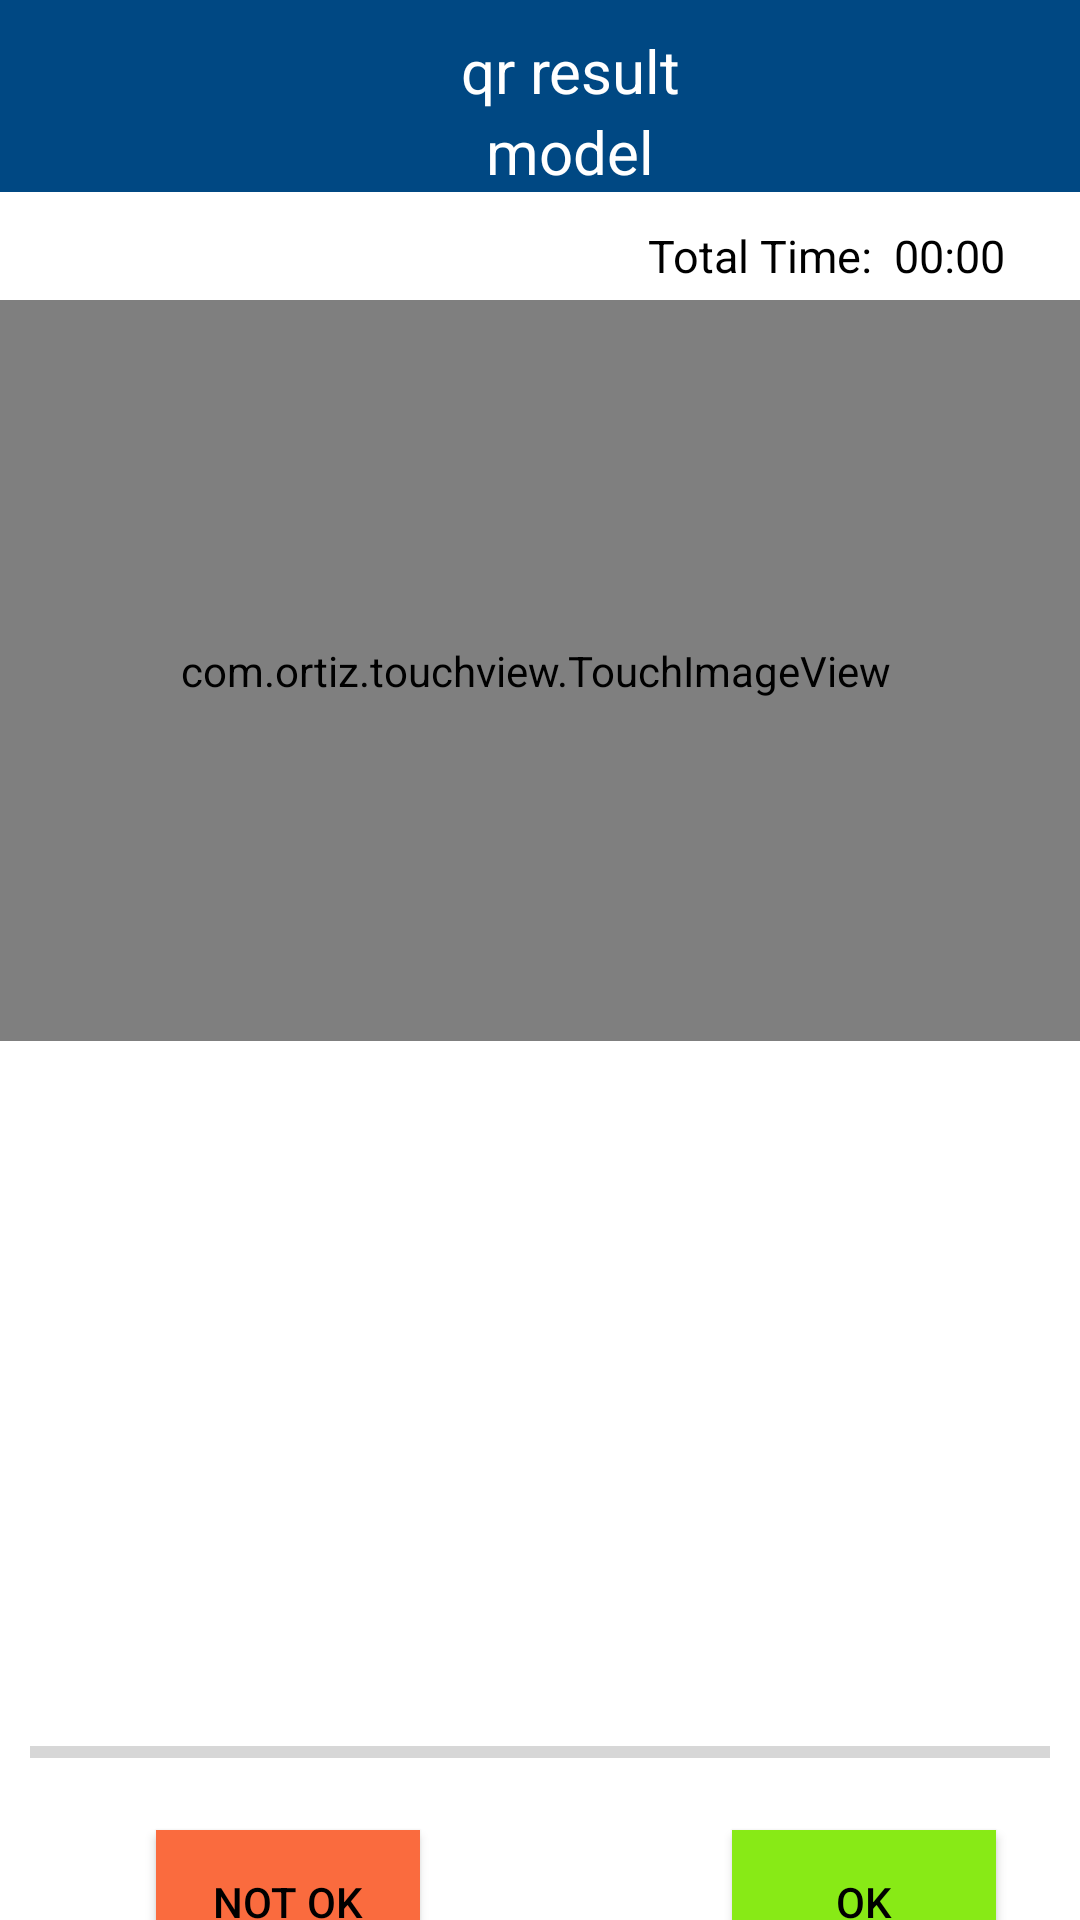

This screen was rendered from an Android layout file. Write that file and the resources it references.
<!-- AndroidManifest.xml: application theme Theme.QCTestingApp -->
<!-- res/layout/activity_single_part_check_points.xml -->
<?xml version="1.0" encoding="utf-8"?>
<androidx.constraintlayout.widget.ConstraintLayout xmlns:android="http://schemas.android.com/apk/res/android"
    xmlns:app="http://schemas.android.com/apk/res-auto"
    xmlns:tools="http://schemas.android.com/tools"
    android:layout_width="match_parent"
    android:layout_height="match_parent"
    tools:context=".SinglePartCheckPoints">
    <TextView
        android:id="@+id/textViewQr"
        android:layout_width="match_parent"
        android:layout_height="wrap_content"
        android:text="qr result"
        android:textSize="20sp"
        android:gravity="center"
        android:paddingLeft="20dp"
        android:paddingTop="10dp"
        android:background="@color/purple_200"
        android:textColor="@color/white"
        app:layout_constraintEnd_toEndOf="parent"
        app:layout_constraintStart_toStartOf="parent"
        app:layout_constraintTop_toTopOf="parent" />

    <TextView
        android:id="@+id/textViewModel"
        android:paddingLeft="20dp"
        android:gravity="center"
        android:layout_width="match_parent"
        android:layout_height="wrap_content"
        android:background="@color/purple_200"
        android:text="model"
        android:textColor="@color/white"
        android:textSize="20sp"
        app:layout_constraintEnd_toEndOf="parent"
        app:layout_constraintStart_toStartOf="parent"
        app:layout_constraintTop_toBottomOf="@+id/textViewQr" />

    <LinearLayout
        android:id="@+id/parttimeLayout"
        android:layout_width="wrap_content"
        android:layout_height="wrap_content"
        android:layout_gravity="right"
        android:layout_marginStart="227dp"
        android:layout_marginTop="11dp"
        android:layout_marginEnd="16dp"
        android:paddingRight="20dp"

        app:layout_constraintEnd_toEndOf="parent"
        app:layout_constraintStart_toStartOf="parent"
        app:layout_constraintTop_toBottomOf="@+id/textViewModel">

        <TextView
            android:layout_width="wrap_content"
            android:layout_height="wrap_content"
            android:text="Total Time:  "
            android:textColor="@color/black"
            android:textSize="15sp" />

        <Chronometer
            android:id="@+id/timer"
            android:layout_width="wrap_content"
            android:layout_height="match_parent"
            android:layout_gravity="right"

            android:textColor="@color/black"
            android:textSize="15sp" />
    </LinearLayout>

    <com.ortiz.touchview.TouchImageView
        android:id="@+id/partImage"
        android:layout_width="374dp"
        android:layout_height="247dp"
        android:layout_marginStart="15dp"
        android:layout_marginTop="36dp"
        android:layout_marginEnd="15dp"
        android:maxHeight="247dp"
        android:src="@drawable/no_image"
        app:layout_constraintEnd_toEndOf="parent"
        app:layout_constraintHorizontal_bias="0.545"
        app:layout_constraintStart_toStartOf="parent"
        app:layout_constraintTop_toBottomOf="@+id/textViewModel" />

    <TextView
        android:id="@+id/imageDescr"
        android:layout_width="match_parent"
        android:layout_height="40dp"
        android:maxLines="2"
        android:maxLength="50"
        android:layout_marginLeft="35dp"
        android:layout_marginTop="10dp"
        android:maxHeight="50dp"
        android:textColor="@color/black"
        android:textSize="20sp"
        android:textStyle="italic"
        app:layout_constraintEnd_toEndOf="parent"
        app:layout_constraintStart_toStartOf="parent"
        app:layout_constraintTop_toBottomOf="@+id/partImage" />

    <androidx.recyclerview.widget.RecyclerView
        android:id="@+id/recyclerCarDetails"
        android:layout_width="match_parent"
        android:layout_height="153dp"
        android:layout_marginTop="16dp"

        android:textAlignment="center"
        app:layout_constraintEnd_toEndOf="parent"
        app:layout_constraintHorizontal_bias="0.0"
        app:layout_constraintStart_toStartOf="parent"
        app:layout_constraintTop_toBottomOf="@+id/imageDescr" />

    <ProgressBar
        android:id="@+id/progressCheckpoints"
        style="@style/Widget.AppCompat.ProgressBar.Horizontal"
        android:layout_width="match_parent"
        android:layout_height="wrap_content"
        android:layout_margin="10dp"
        android:layout_marginStart="10dp"
        android:layout_marginTop="16dp"
        android:layout_marginEnd="11dp"
        app:layout_constraintEnd_toEndOf="parent"
        app:layout_constraintHorizontal_bias="0.0"
        app:layout_constraintStart_toStartOf="parent"
        app:layout_constraintTop_toBottomOf="@+id/recyclerCarDetails" />

    <Button
        android:id="@+id/btnNotOk"
        android:layout_width="wrap_content"
        android:layout_height="wrap_content"
        android:layout_marginStart="52dp"

        android:layout_marginTop="18dp"
        android:background="@color/color_not_ok"
        android:text="NOT OK"
        android:textColor="@color/black"
        android:textSize="14sp"
        app:backgroundTint="@color/white"
        app:backgroundTintMode="multiply"
        app:layout_constraintStart_toStartOf="parent"
        app:layout_constraintTop_toBottomOf="@+id/progressCheckpoints" />

    <Button
        android:id="@+id/btnOk"
        android:layout_width="wrap_content"
        android:layout_height="wrap_content"
        android:layout_marginStart="104dp"

        android:layout_marginTop="18dp"
        android:layout_marginEnd="58dp"
        android:background="@color/color_ok"
        android:text="OK"
        android:textColor="@color/black"
        android:textSize="14sp"
        app:backgroundTint="@color/white"
        app:backgroundTintMode="multiply"
        app:layout_constraintEnd_toEndOf="parent"
        app:layout_constraintHorizontal_bias="0.0"
        app:layout_constraintStart_toEndOf="@+id/btnNotOk"
        app:layout_constraintTop_toBottomOf="@+id/progressCheckpoints" />
</androidx.constraintlayout.widget.ConstraintLayout>
<!-- resources referenced by this layout -->
<resources>
  <color name="black">#FF000000</color>
  <color name="color_not_ok">#FA6B3E</color>
  <color name="color_ok">#88EA16</color>
  <color name="purple_200">#004883</color>
  <color name="white">#FFFFFFFF</color>
  <style name="Theme.QCTestingApp" parent="Theme.MaterialComponents.DayNight.DarkActionBar">
          
          <item name="colorPrimary">@color/purple_500</item>
          <item name="colorPrimaryVariant">@color/purple_700</item>
          <item name="colorOnPrimary">@color/white</item>
          
          <item name="colorSecondary">@color/teal_200</item>
          <item name="colorSecondaryVariant">@color/teal_700</item>
          <item name="colorOnSecondary">@color/black</item>
          
          <item name="android:statusBarColor" tools:targetApi="l">?attr/colorPrimaryVariant</item>
          
      </style>
  <color name="purple_500">#004883</color>
  <color name="purple_700">#003866</color>
  <color name="teal_200">#FF03DAC5</color>
  <color name="teal_700">#FF018786</color>
</resources>
